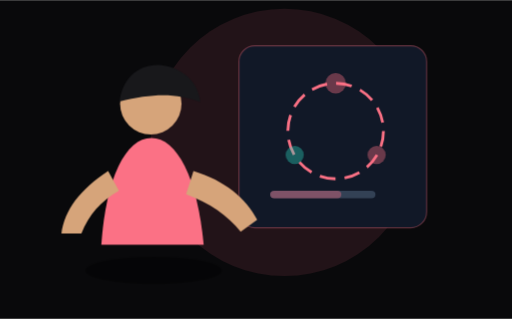
t = 0.00 s
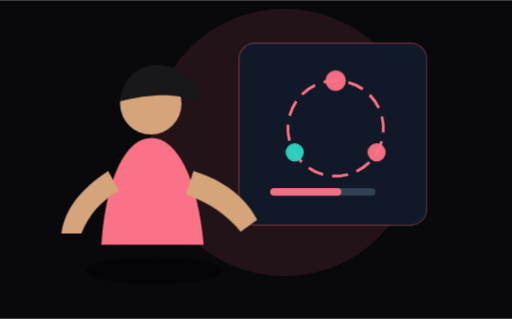
t = 1.00 s
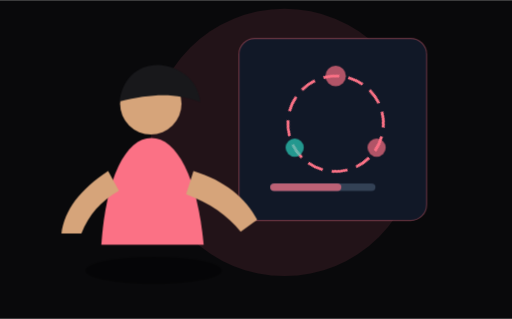
t = 3.00 s
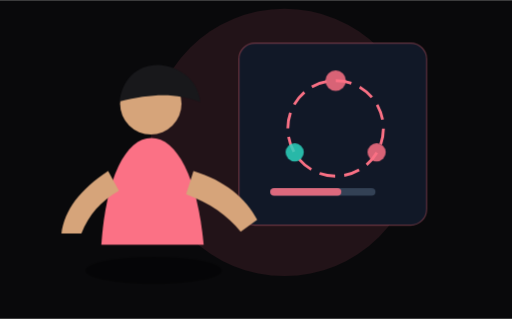
t = 4.00 s
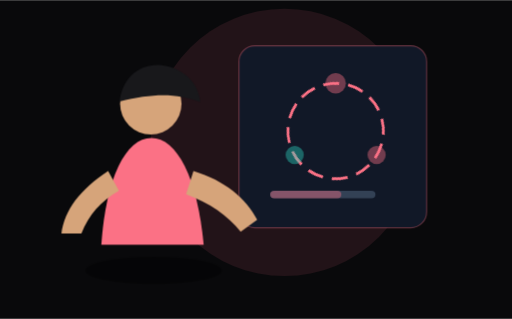
t = 5.00 s
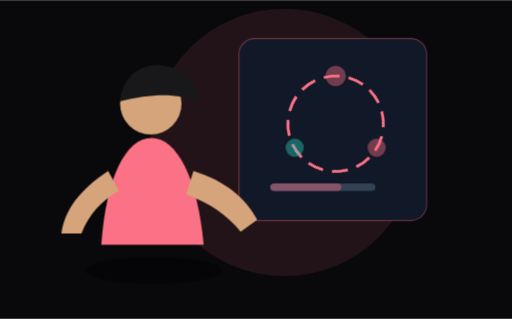
t = 7.00 s

The animated SVG that drew these frames (rendered in a browser with its animation timeline set to each time). Animation: 3 CSS @keyframes rules; one cycle of 8.00 s, repeats indefinitely.

<svg xmlns="http://www.w3.org/2000/svg" viewBox="0 0 900 560" role="img" aria-label="Animated health insights illustration">
  <style>.bg{fill:#09090b}.card{fill:#111827;stroke:#fb7185;stroke-opacity:.35;stroke-width:2}.skin{fill:#d6a47a}.shirt{fill:#fb7185}.rose{fill:#fb7185}.teal{fill:#2dd4bf}.float{animation:float 5s ease-in-out infinite}.orbit{transform-origin:590px 230px;animation:orbit 8s linear infinite}.pulse{animation:pulse 2.4s ease-in-out infinite}@keyframes float{0%,100%{transform:translateY(0)}50%{transform:translateY(-14px)}}@keyframes orbit{to{transform:rotate(360deg)}}@keyframes pulse{0%,100%{opacity:.38}50%{opacity:1}}</style>
  <rect class="bg" width="900" height="560"/><circle cx="500" cy="250" r="235" fill="#fb7185" opacity=".1"/>
  <g class="float"><rect class="card" x="420" y="80" width="330" height="320" rx="28"/><circle class="orbit" cx="590" cy="230" r="84" fill="none" stroke="#fb7185" stroke-width="5" stroke-dasharray="28 16"/><circle class="rose pulse" cx="590" cy="146" r="18"/><circle class="teal pulse" cx="518" cy="272" r="16"/><circle class="rose pulse" cx="662" cy="272" r="16"/><rect fill="#334155" x="475" y="335" width="185" height="13" rx="7"/><rect class="rose pulse" x="475" y="335" width="125" height="13" rx="7"/></g>
  <g><ellipse cx="270" cy="475" rx="120" ry="24" fill="#000" opacity=".35"/><circle class="skin" cx="265" cy="182" r="54"/><path fill="#18181b" d="M210 178c6-48 44-74 88-61 30 9 51 31 54 62-41-16-83-16-142-1z"/><path class="shirt" d="M178 430c8-118 43-188 88-188s81 70 92 188z"/><path class="skin" d="M340 300c55 17 92 47 112 86l-29 21c-23-29-55-51-96-66z"/><path class="skin" d="M190 300c-49 32-77 69-82 110h35c13-32 34-57 66-75z"/></g>
</svg>
